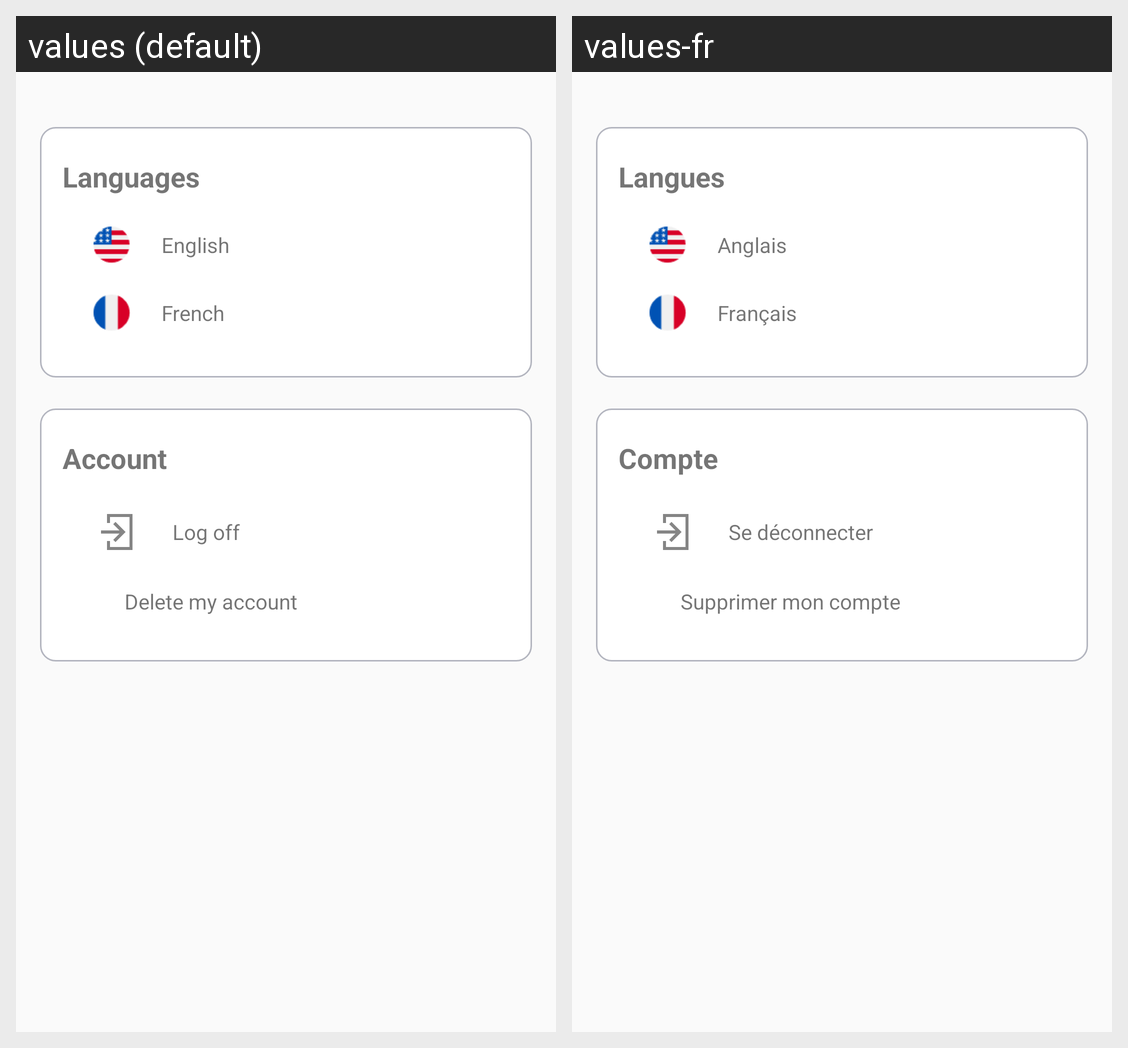

Strings drawn on this Android screen and how each of the app's shown locales translates them:
Android screen res/layout/activity_settings.xml rendered under 2 locales, left to right: values (default), values-fr. Device: Nexus 5 (rendered at 1080×1920; each locale shown at half size, 540×960, under a caption strip naming it); theme AppTheme.
Strings drawn on this screen, with the default value and each locale's value (text and hints the layout hard-codes, and strings that could not be matched under every locale, appear in the picture but are not listed):

English
  values: English
  values-fr: Anglais

French
  values: French
  values-fr: Français
